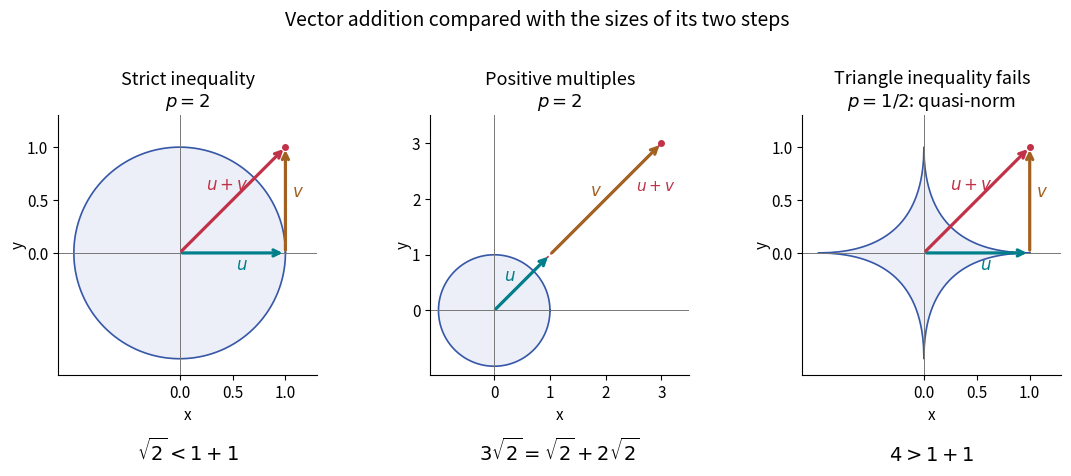

Write Python code to recreate this figure. (Note: this script raises an exception after producing the figure.)
"""Compare strict Minkowski, equality, and failure below exponent one.

Run from _media with Python 3.14, matplotlib 3.10.7 and numpy 2.3.5.
The PNG is written to the CWD with this script's basename.
"""

from pathlib import Path

import matplotlib.pyplot as plt
import numpy as np


def arrow(ax, start, step, color, label, offset):
    end = start + step
    ax.annotate("", xy=end, xytext=start, arrowprops={"arrowstyle": "->", "color": color, "lw": 2.3})
    ax.text(*(start + 0.53 * step + offset), label, color=color, fontsize=12)


def main():
    plt.rcParams.update({"font.size": 11, "axes.titlesize": 14})
    fig, axes = plt.subplots(1, 3, figsize=(11, 4.8))
    fig.subplots_adjust(left=0.06, right=0.98, bottom=0.22, top=0.76, wspace=0.39)
    fig.patch.set_facecolor("white")
    specifications = [
        (2, np.array([1.0, 0.0]), np.array([0.0, 1.0]), "Strict inequality", r"$\sqrt{2}<1+1$", 1.3),
        (2, np.array([1.0, 1.0]), np.array([2.0, 2.0]), "Positive multiples: equality", r"$3\sqrt{2}=\sqrt{2}+2\sqrt{2}$", 3.5),
        (0.5, np.array([1.0, 0.0]), np.array([0.0, 1.0]), "Triangle inequality fails", r"$4>1+1$", 1.3),
    ]
    theta = np.linspace(0, 2 * np.pi, 1501)
    direction = np.column_stack((np.cos(theta), np.sin(theta)))
    for ax, (p, u, v, title, formula, upper) in zip(axes, specifications):
        ax.set_facecolor("white")
        radius = np.sum(np.abs(direction) ** p, axis=1) ** (1 / p)
        boundary = direction / radius[:, None]
        ax.fill(*boundary.T, color="#3758a8", alpha=0.09)
        ax.plot(*boundary.T, color="#3758a8", linewidth=1.2)
        origin = np.zeros(2)
        if title.startswith("Positive"):
            # Offset labels keep them clear of the collinear arrows.
            arrow(ax, origin, u, "#007f8b", r"$u$", np.array([-0.35, 0.0]))
            arrow(ax, u, v, "#a26121", r"$v$", np.array([-0.35, 0.0]))
            ax.plot([0, 3], [0, 3], color="#c13248", linewidth=1.2, linestyle="--")
            ax.text(2.55, 2.15, r"$u+v$", color="#c13248")
        else:
            arrow(ax, origin, u, "#007f8b", r"$u$", np.array([0.0, -0.16]))
            arrow(ax, u, v, "#a26121", r"$v$", np.array([0.06, 0.0]))
            arrow(ax, origin, u + v, "#c13248", r"$u+v$", np.array([-0.28, 0.07]))
        ax.plot(*(u + v), "o", color="#c13248", markersize=4)
        ax.axhline(0, color="#777777", linewidth=0.7)
        ax.axvline(0, color="#777777", linewidth=0.7)
        ax.set(xlim=(-1.15, upper), ylim=(-1.15, upper), aspect="equal")
        ticks = [0, 1, 2, 3] if upper > 2 else [0, 0.5, 1]
        ax.set_xticks(ticks)
        ax.set_yticks(ticks)
        ax.set_xlabel("x")
        ax.set_ylabel("y", labelpad=0)
        panel_title = "Positive multiples" if title.startswith("Positive") else title
        subtitle = r"$p=1/2$: quasi-norm" if p == 0.5 else r"$p=2$"
        ax.set_title(panel_title + "\n" + subtitle, fontsize=13)
        bbox = ax.get_position()
        fig.text((bbox.x0 + bbox.x1) / 2, 0.04, formula, ha="center", fontsize=14)
        ax.spines[["top", "right"]].set_visible(False)
    fig.suptitle("Vector addition compared with the sizes of its two steps", fontsize=14, y=0.98)
    fig.savefig(Path(Path(__file__).stem + ".png"), dpi=110, facecolor="white", transparent=False)
    plt.close(fig)


if __name__ == "__main__":
    main()
